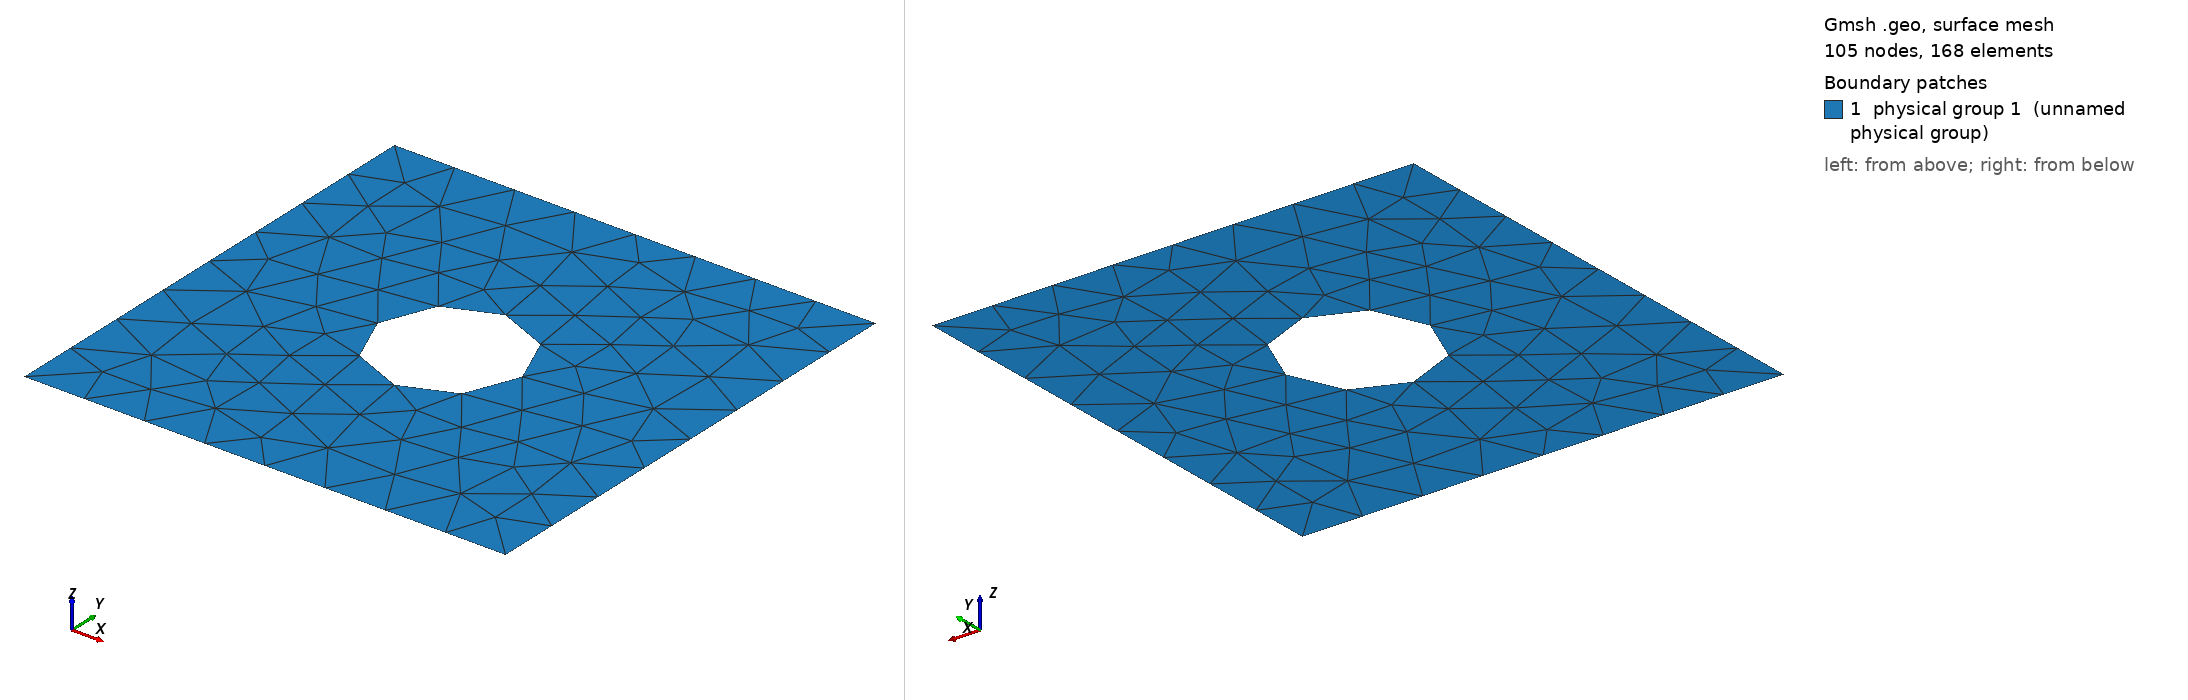

Gmsh geometry script, surface-meshed: 105 nodes, 168 surface elements. Boundary patches (legend numbers): 1 physical group 1 (unnamed physical group). Left view from above one corner, right view from below the opposite corner. Legend entries are the model's physical surfaces. The drawing asked Gmsh for element sizes between 1% and 20% of the model's largest extent; the script's own settings can give other sizes.

=== circle.geo (drawn) ===
Point(1) = {-1,-1,0};
Point(2) = { 1,-1,0};
Point(3) = { 1, 1,0};
Point(4) = {-1, 1,0};

Point(5) = {0,0,0};

r=0.3;

Point(6) = {-r, 0,0};
Point(7) = { 0, r,0};
Point(8) = { r, 0,0};
Point(9) = { 0,-r,0};

Line(1) = {1,2};
Line(2) = {2,3};
Line(3) = {3,4};
Line(4) = {4,1};

Circle(5) = {6,5,7};
Circle(6) = {7,5,8};
Circle(7) = {8,5,9};
Circle(8) = {9,5,6};

Line Loop(1) = {1,2,3,4};
Line Loop(2) = {5,6,7,8};

Plane Surface(1) = {1,2};

Physical Surface(1) = {1};

Physical Line(1) = {4};
Physical Line(2) = {1,3};
Physical Line(4) = {2};
Physical Line(5) = {5,6,7,8};

Field[1]=MathEval;
Field[1].F="0.2";

Background Field =2;
